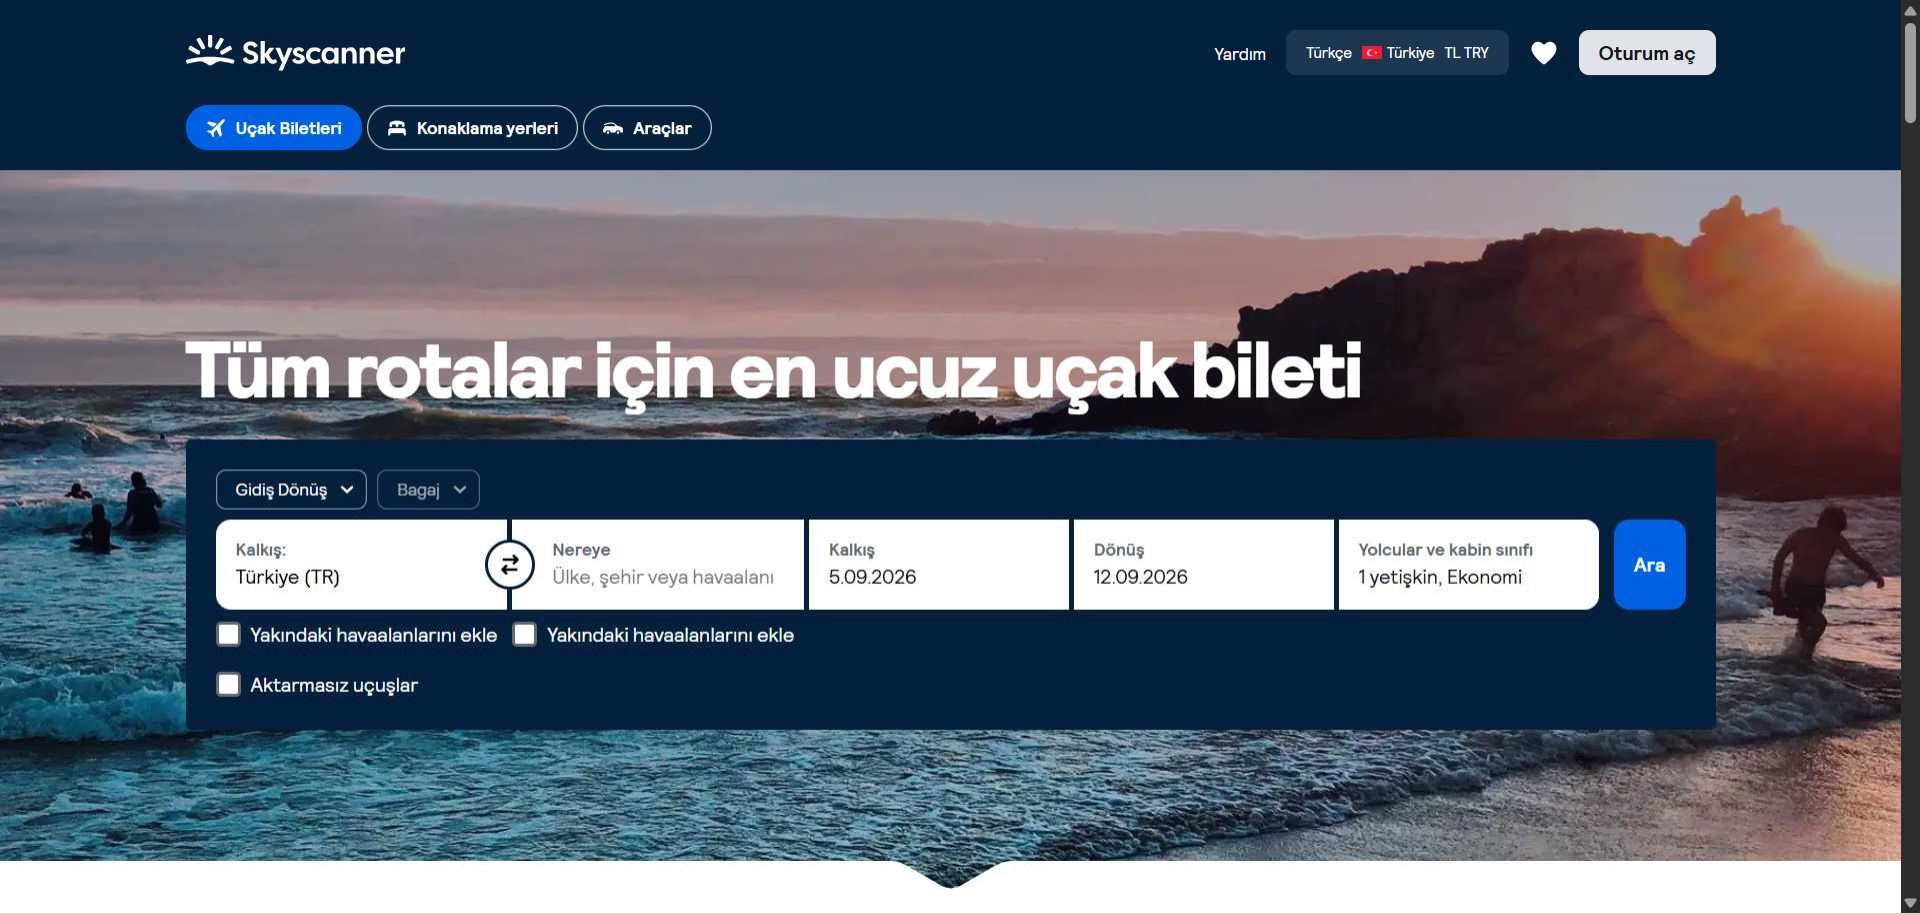
Task: Skyscanner sitesindeki uçuşları input excelindeki verilere göre filtreleyerek buna uygun uçuşların çekildiği REF altyapılı bir projedir.
Workflow: Open_Website

Step 1 [try]: Use Browser Chrome: * (chrome.exe)
